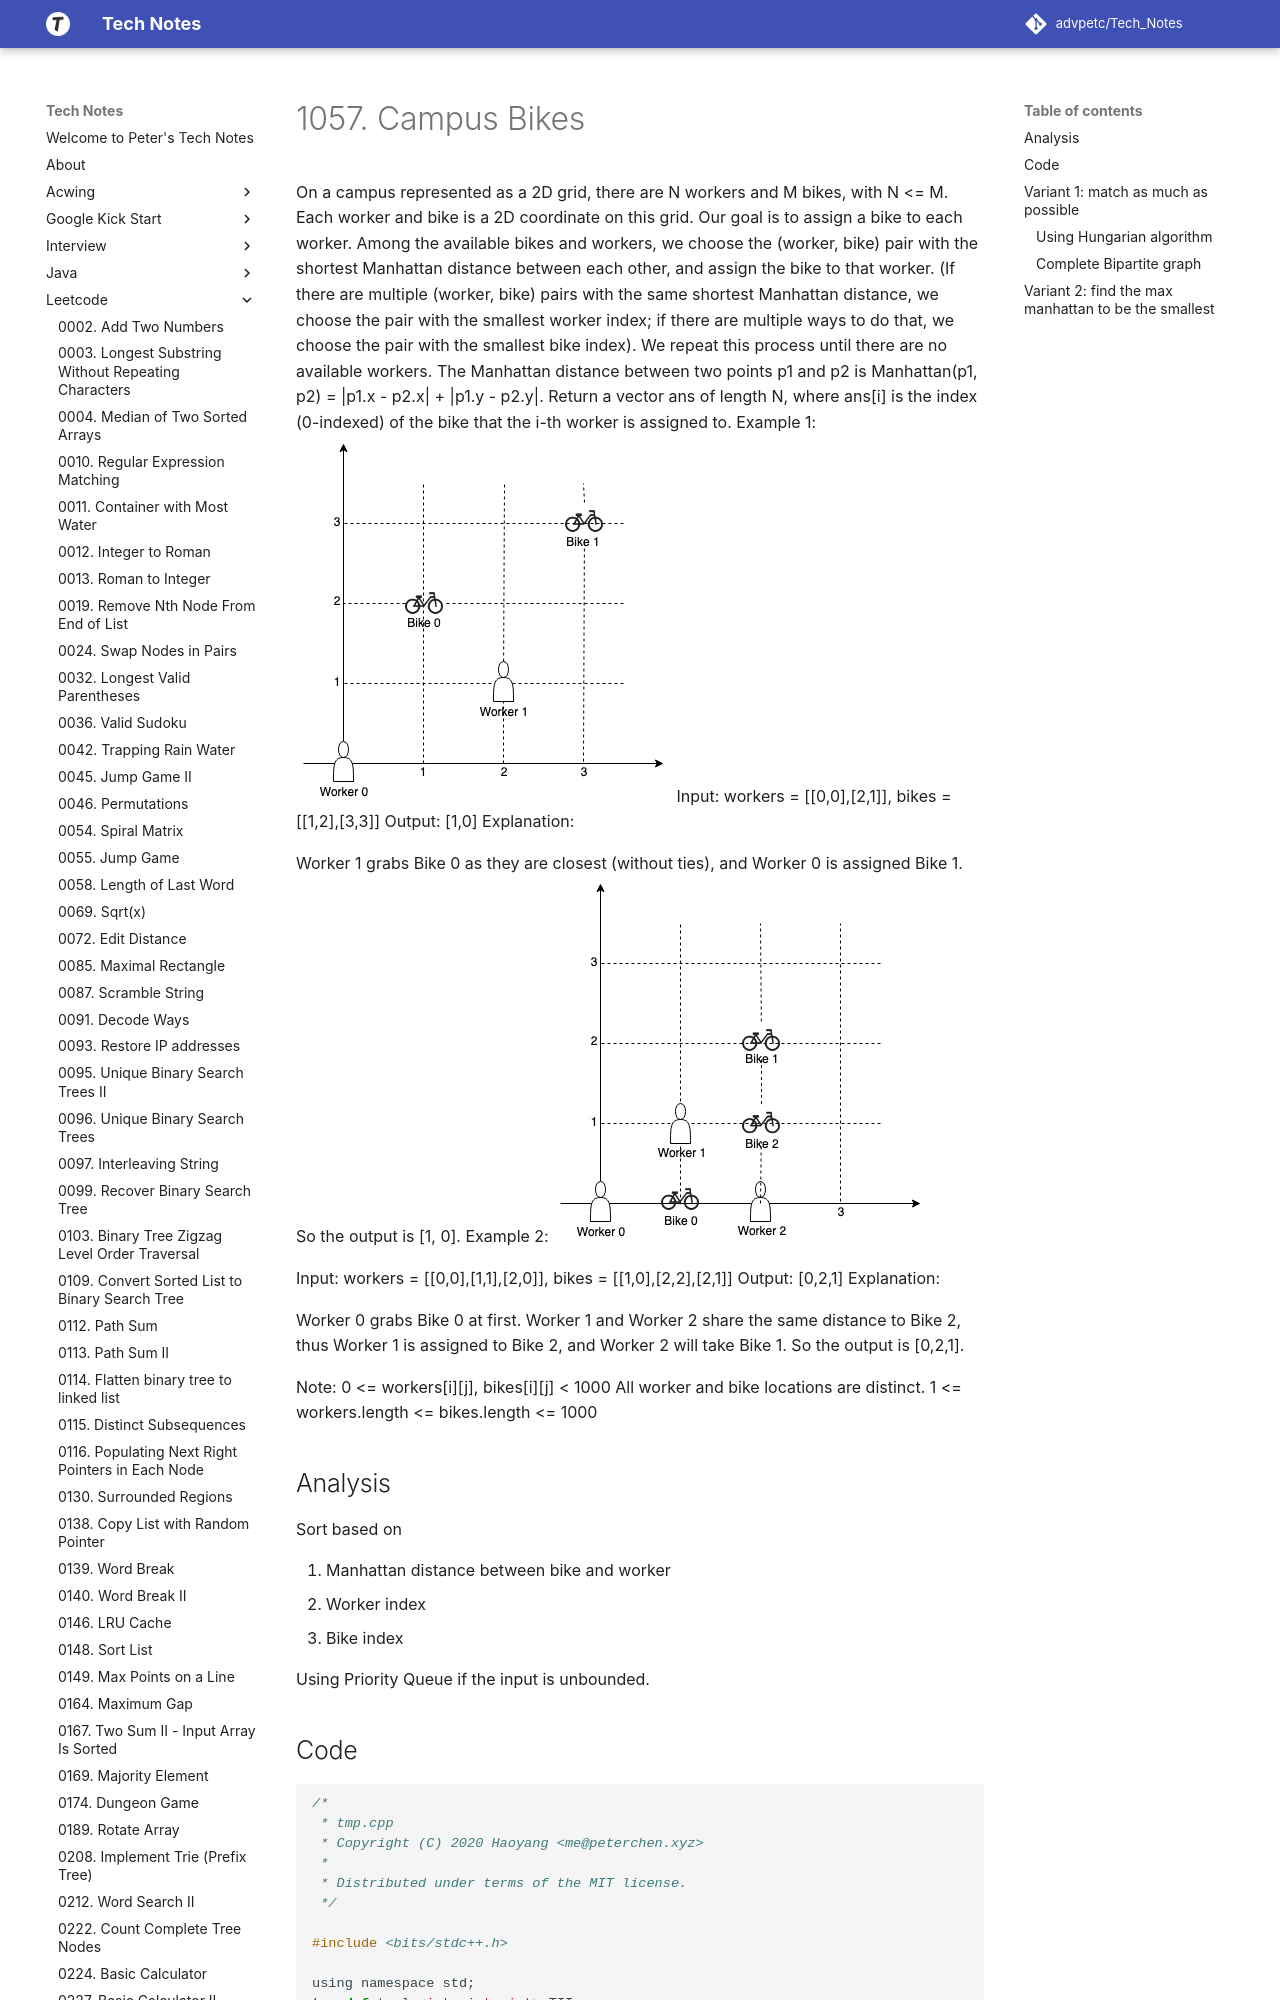

repository: advpetc/tech_notes · page: Leetcode/1057-Campus-Bikes/index.html · generator: mkdocs

# 1057. Campus Bikes

On a campus represented as a 2D grid, there are N workers and M bikes, with N <= M. Each worker and bike is a 2D coordinate on this grid.
Our goal is to assign a bike to each worker. Among the available bikes and workers, we choose the (worker, bike) pair with the shortest Manhattan distance between each other, and assign the bike to that worker. (If there are multiple (worker, bike) pairs with the same shortest Manhattan distance, we choose the pair with the smallest worker index; if there are multiple ways to do that, we choose the pair with the smallest bike index). We repeat this process until there are no available workers.
The Manhattan distance between two points p1 and p2 is Manhattan(p1, p2) = |p1.x - p2.x| + |p1.y - p2.y|. Return a vector ans of length N, where ans[i] is the index (0-indexed) of the bike that the i-th worker is assigned to.
Example 1:
![IMAGE](resources/FA6FA45645182A13CDDBDBB8D020C455.jpg)
Input: 
workers = [[0,0],[2,1]], 
bikes = [[1,2],[3,3]]
Output: 
[1,0]
Explanation: 

Worker 1 grabs Bike 0 as they are closest (without ties), and Worker 0 is assigned Bike 1. So the output is [1, 0].
Example 2:
![IMAGE](resources/9A3DCB286BB174B8F3D0567C19C4FC55.jpg)

Input: 
workers = [[0,0],[1,1],[2,0]], 
bikes = [[1,0],[2,2],[2,1]]
Output: 
[0,2,1]
Explanation: 

Worker 0 grabs Bike 0 at first. Worker 1 and Worker 2 share the same distance to Bike 2, thus Worker 1 is assigned to Bike 2, and Worker 2 will take Bike 1. So the output is [0,2,1].

Note:
0 <= workers[i][j], bikes[i][j] < 1000
All worker and bike locations are distinct.
1 <= workers.length <= bikes.length <= 1000
